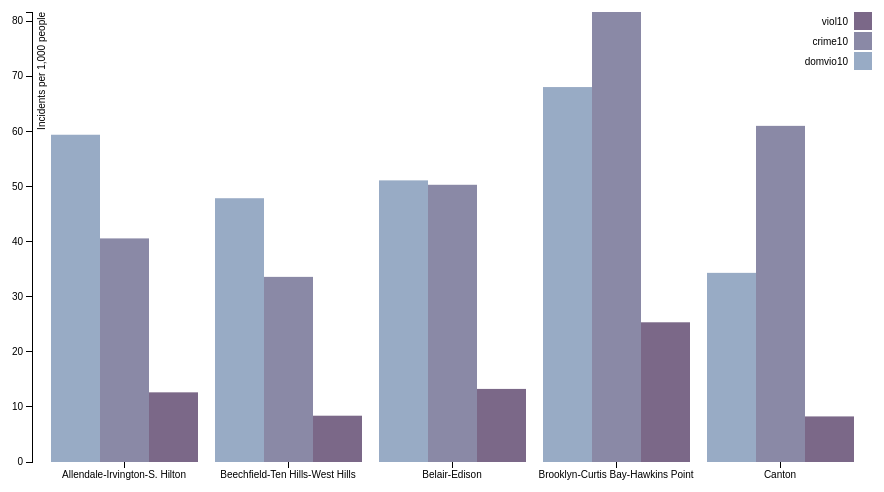
D3 v3 page, settled after 360 driven frames (6 s of simulated time); the page loaded 1 data file(s).



//AMM Controls the size of the visualization
var margin = {top: 20, right: 20, bottom: 30, left: 40},
    width = 900 - margin.left - margin.right,
    height = 500 - margin.top - margin.bottom;

var x0 = d3.scale.ordinal()
    .rangeRoundBands([0, width], .1);

var x1 = d3.scale.ordinal(0);

var y = d3.scale.linear()
    .range([height, 0]);

//AMM Controls the color of the bars in the order that they appear
var color = d3.scale.ordinal()
    .range(["#98abc5", "#8a89a6", "#7b6888"]);

var xAxis = d3.svg.axis()
    .scale(x0)
    .orient("bottom");

//AMM Controls the numbers on the y-axis
var yAxis = d3.svg.axis()
    .scale(y)
    .orient("left")
    .tickFormat(d3.format("1s"));
    
//EJC This puts the chart into the body tag including margins
var svg = d3.select("body").append("svg")
    .attr("width", width + margin.left + margin.right)
    .attr("height", height + margin.top + margin.bottom)
  .append("g")
    .attr("transform", "translate(" + margin.left + "," + margin.top + ")");

//AMM Calls the data file
d3.csv("bnia_crime_2010.csv", function(error, data) {

  //EJC This defines that the X1 (the groupings) is every column BUT CSA2010
  var x1Names = d3.keys(data[0]).filter(function(key) { return key !== "CSA2010"; });
  
  //EJC Think this is setting up the data map to read entries for each of the sets of the x1 cols stored in d.groupings
  data.forEach(function(d) {
    d.groupings = x1Names.map(function(name) { return {name: name, value: +d[name]}; });
  });
  
  //EJC Sets X0 (groupings) by CSA2010
  x0.domain(data.map(function(d) { return d.CSA2010; }));
  
  //EJC Sets X1 (group values) by all the other columns
  x1.domain(x1Names).rangeRoundBands([0, x0.rangeBand()]);
  
  //EJC Sets Y range(from 0 to the max value)
  y.domain([0, d3.max(data, function(d) { return d3.max(d.groupings, function(d) { return d.value; }); })]);
  
  //EJC Creating X and Y axis including a rotated label on the Y
  svg.append("g")
      .attr("class", "x axis")
      .attr("transform", "translate(0," + height + ")")
      .call(xAxis);

  svg.append("g")
      .attr("class", "y axis")
      .call(yAxis)
    .append("text")
      .attr("transform", "rotate(-90)")
      .attr("y", 6)
      .attr("dy", ".71em")
      .style("text-anchor", "end")
      .text("Incidents per 1,000 people");
 
  //EJC This is building the actual x0 areas
  var x0data = svg.selectAll(".CSA2010")
      .data(data)
    .enter().append("g")
      .attr("class", "g")
      .attr("transform", function(d) { return "translate(" + x0(d.CSA2010) + ",0)"; });
  
  //EJC This is building the internal x1 bars
  x0data.selectAll("rect")
      .data(function(d) { return d.groupings; })
    .enter().append("rect")
      .attr("width", x1.rangeBand())
      .attr("x", function(d) { return x1(d.name); })
      .attr("y", function(d) { return y(d.value); })
      .attr("height", function(d) { return height - y(d.value); })
      .style("fill", function(d) { return color(d.name); });
  
  //EJC Creates the legend
  var legend = svg.selectAll(".legend")
      .data(x1Names.slice().reverse())
    .enter().append("g")
      .attr("class", "legend")
      .attr("transform", function(d, i) { return "translate(0," + i * 20 + ")"; });

  legend.append("rect")
      .attr("x", width - 18)
      .attr("width", 18)
      .attr("height", 18)
      .style("fill", color);

  legend.append("text")
      .attr("x", width - 24)
      .attr("y", 9)
      .attr("dy", ".35em")
      .style("text-anchor", "end")
      .text(function(d) { return d; });

});



### data: bnia_crime_2010.csv
CSA2010, domvio10, crime10, viol10
Allendale-Irvington-S. Hilton, 59.38, 40.57, 12.64
Beechfield-Ten Hills-West Hills, 47.86, 33.59, 8.4
Belair-Edison, 51.1, 50.3, 13.26
Brooklyn-Curtis Bay-Hawkins Point, 68.03, 81.65, 25.35
Canton, 34.32, 60.99, 8.27